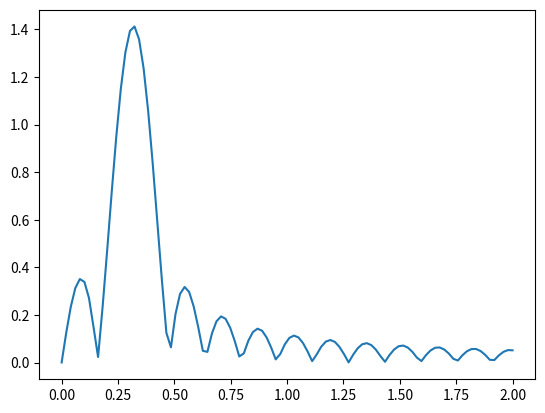

Write Python code to recreate this figure.
from math import sin, cos, pi 

def calc(func, x_s, x_t, freq, delta):
    x = x_s
    ans_sin = 0
    ans_cos = 0
    while x < x_t:
        ans_sin += func(x) * sin(2 * pi * freq * x) 
        ans_cos += func(x) * cos(2 * pi * freq * x)
        x += delta
    return (ans_cos * 2 / pi * delta, ans_sin * 2 / pi * delta)

TIME_DELTA = 1e-3

def solve(func, f_s, f_t, delta):
    f   = f_s
    lis = []
    while f < f_t:
        pair = calc(func, -pi, pi, f, TIME_DELTA)
        lis.append((pair[0] ** 2 + pair[1] ** 2) ** 0.5)
        f += delta
    return lis

import numpy as np

func = lambda x: (sin(x * 2) + cos(x * 2))/2

x = np.linspace(0, 2, 100)
y = np.linspace(0, 2, 100)
for i in range(len(x)):
    pair = calc(func, -pi, pi, x[i], TIME_DELTA)
    y[i] = (pair[0] ** 2 + pair[1] ** 2) ** 0.5

import matplotlib.pyplot as plt

fig = plt.figure()
ax = fig.add_subplot(111)
ax.plot(x, y)
plt.show()
